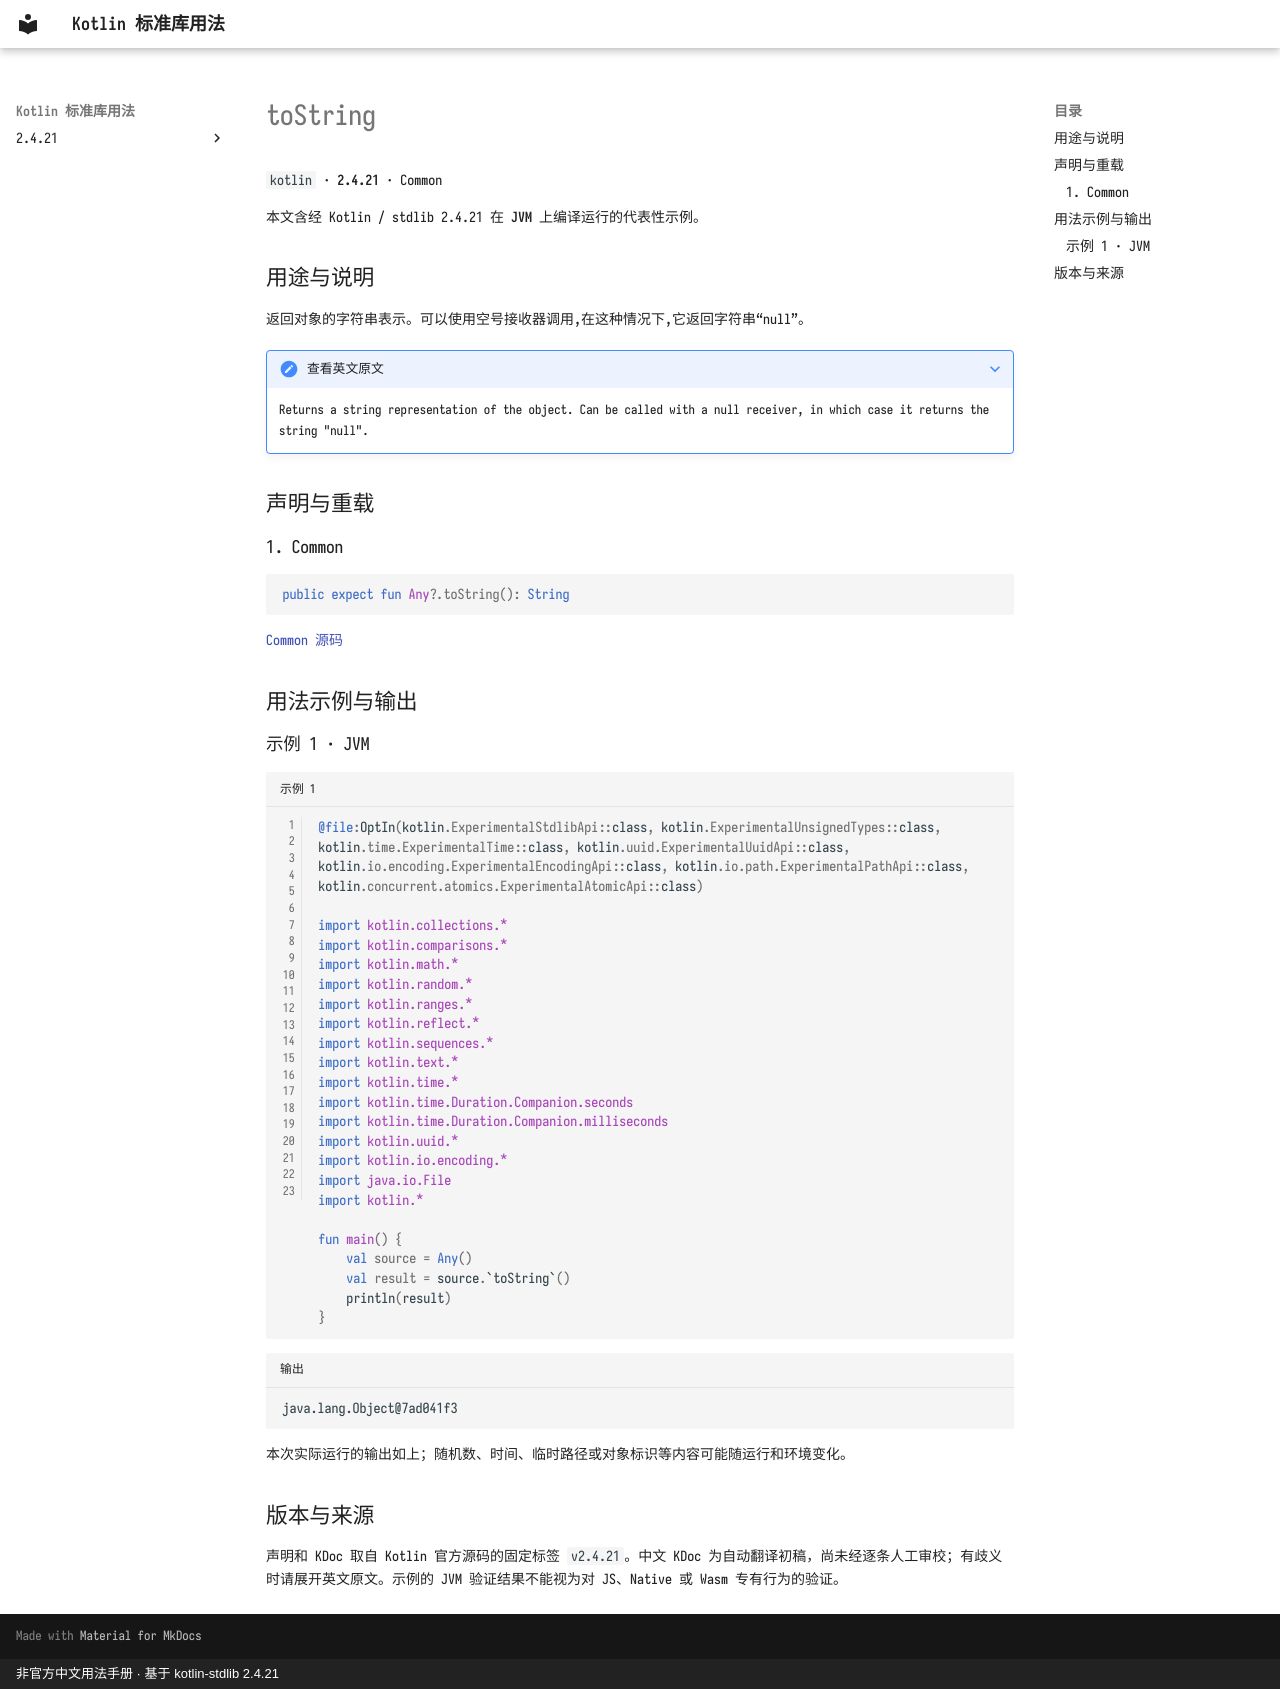

repository: oooooooko/kotlin-stdlib-docs · page: zh/api/kotlin/tostring--bbb522f7/index.html · generator: mkdocs · copyright: 非官方中文用法手册 · 基于 kotlin-stdlib 2.4.21

# toString

`kotlin` · **2.4.21** · Common

本文含经 Kotlin / stdlib 2.4.21 在 **JVM** 上编译运行的代表性示例。

## 用途与说明

返回对象的字符串表示。可以使用空号接收器调用,在这种情况下,它返回字符串“null”。

??? note "查看英文原文"

    Returns a string representation of the object. Can be called with a null receiver, in which case
    it returns the string "null".

## 声明与重载

### 1. Common

```kotlin
public expect fun Any?.toString(): String
```

[Common 源码](https://github.com/JetBrains/kotlin/blob/v2.4.21/libraries/stdlib/src/kotlin/Library.kt#L9)

## 用法示例与输出

### 示例 1 · JVM

```kotlin title="示例 1" linenums="1"
@file:OptIn(kotlin.ExperimentalStdlibApi::class, kotlin.ExperimentalUnsignedTypes::class, kotlin.time.ExperimentalTime::class, kotlin.uuid.ExperimentalUuidApi::class, kotlin.io.encoding.ExperimentalEncodingApi::class, kotlin.io.path.ExperimentalPathApi::class, kotlin.concurrent.atomics.ExperimentalAtomicApi::class)

import kotlin.collections.*
import kotlin.comparisons.*
import kotlin.math.*
import kotlin.random.*
import kotlin.ranges.*
import kotlin.reflect.*
import kotlin.sequences.*
import kotlin.text.*
import kotlin.time.*
import kotlin.time.Duration.Companion.seconds
import kotlin.time.Duration.Companion.milliseconds
import kotlin.uuid.*
import kotlin.io.encoding.*
import java.io.File
import kotlin.*

fun main() {
    val source = Any()
    val result = source.`toString`()
    println(result)
}
```

```text title="输出"
java.lang.Object@7ad041f3
```

本次实际运行的输出如上；随机数、时间、临时路径或对象标识等内容可能随运行和环境变化。

## 版本与来源

声明和 KDoc 取自 Kotlin 官方源码的固定标签 `v2.4.21`。中文 KDoc 为自动翻译初稿，尚未经逐条人工审校；有歧义时请展开英文原文。示例的 JVM 验证结果不能视为对 JS、Native 或 Wasm 专有行为的验证。
